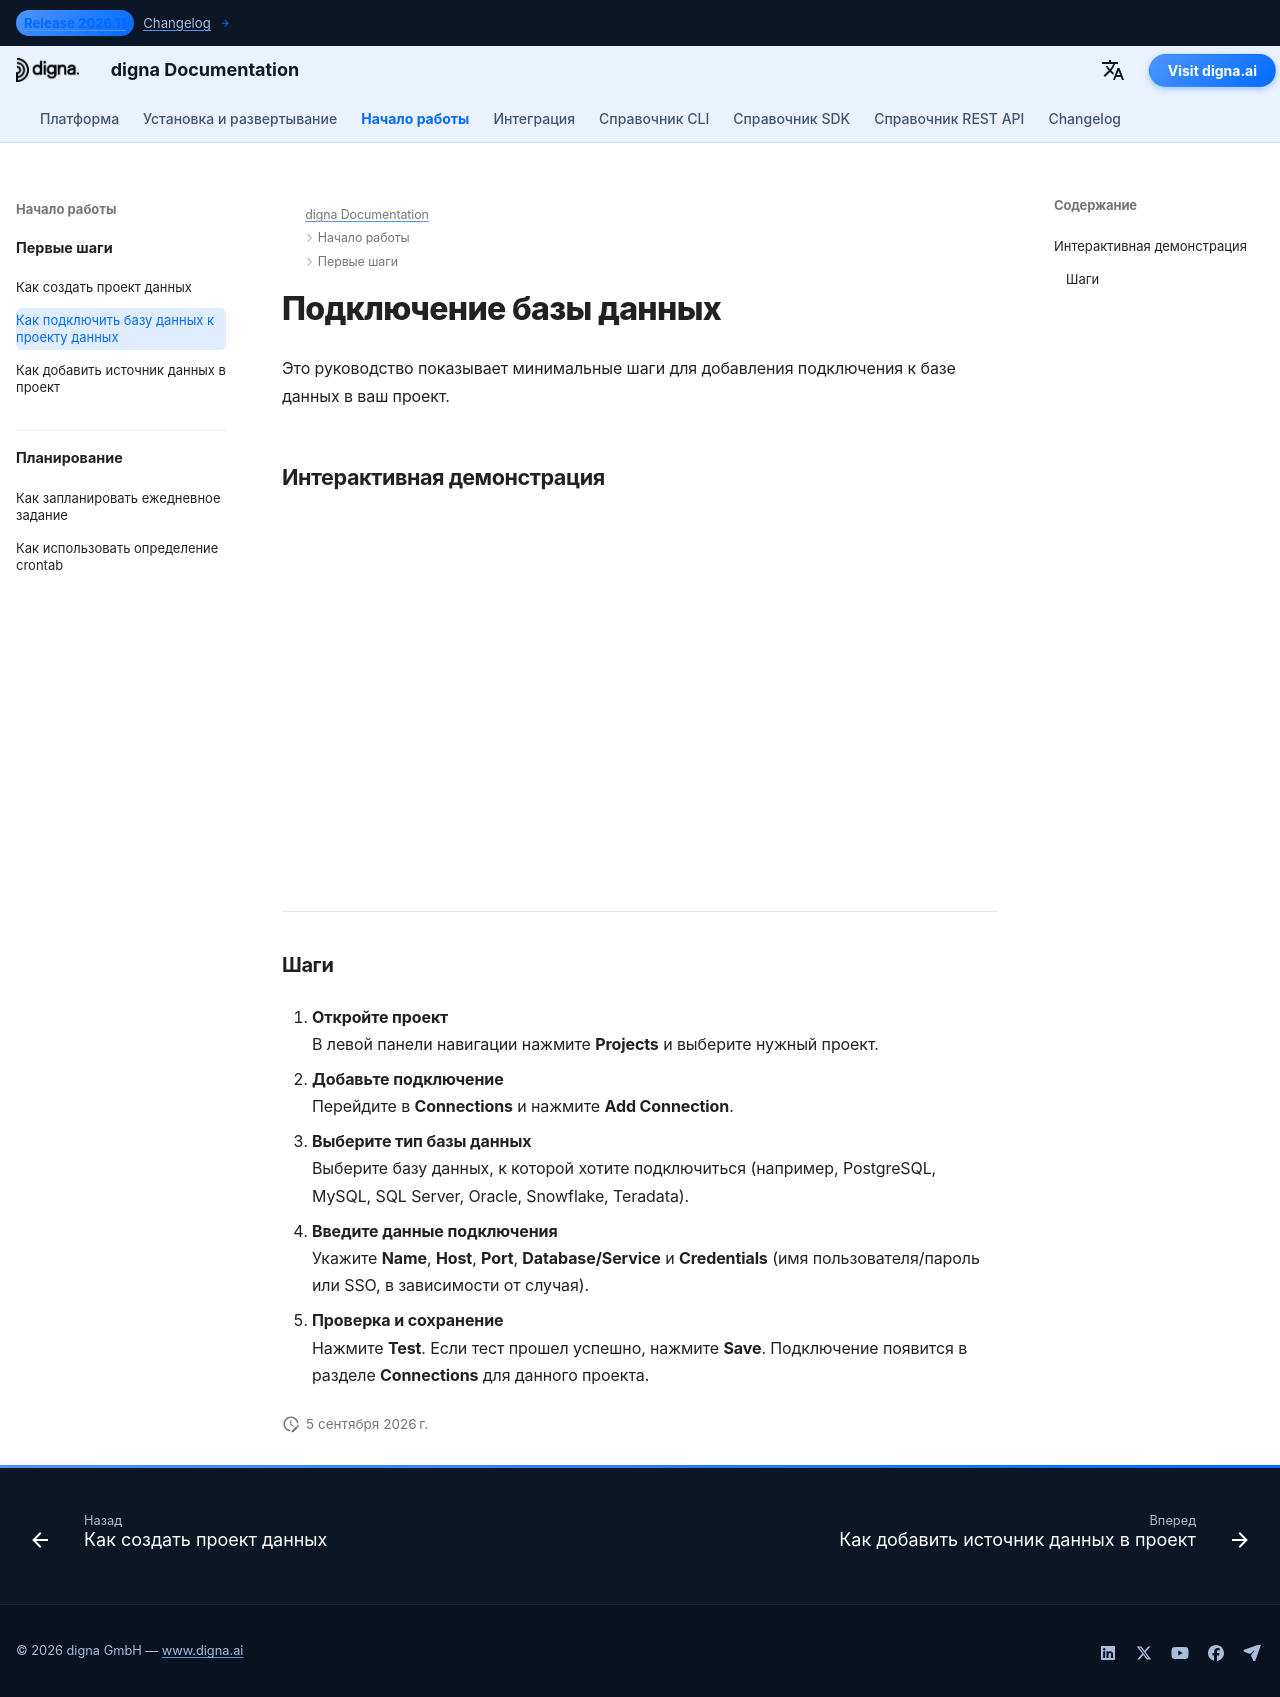

repository: dignaai/digna-docs · page: ru/getting_started/how_to_connect_database_to_data_project/index.html · generator: mkdocs

---
title: Подключение базы данных | digna Documentation
description: Пошаговое руководство по подключению базы данных к существующему проекту в digna. Узнайте, как настроить подключение, указать учетные данные и обеспечить защищенный доступ.
image: /assets/logo_square.png
---

# Подключение базы данных

Это руководство показывает минимальные шаги для добавления подключения к базе данных в ваш проект.

## Интерактивная демонстрация

<!--ARCADE EMBED START-->
<div style="position: relative; padding-bottom: calc(45.27777777777778% + 41px); height: 0; width: 100%;">
  <iframe
    src="https://demo.arcade.software/NhlhDLqeW9wC5zaLlYPa?embed&embed_mobile=tab&embed_desktop=inline&show_copy_link=true"
    title="Connect a Database to a Project"
    frameborder="0"
    loading="lazy"
    webkitallowfullscreen
    mozallowfullscreen
    allowfullscreen
    allow="clipboard-write"
    style="position: absolute; top: 0; left: 0; width: 100%; height: 100%; color-scheme: light;">
  </iframe>
</div>
<!--ARCADE EMBED END-->

---

### Шаги

1. **Откройте проект**  
   В левой панели навигации нажмите **Projects** и выберите нужный проект.

2. **Добавьте подключение**  
   Перейдите в **Connections** и нажмите **Add Connection**.

3. **Выберите тип базы данных**  
   Выберите базу данных, к которой хотите подключиться (например, PostgreSQL, MySQL, SQL Server, Oracle, Snowflake, Teradata).

4. **Введите данные подключения**  
   Укажите **Name**, **Host**, **Port**, **Database/Service** и **Credentials** (имя пользователя/пароль или SSO, в зависимости от случая).

5. **Проверка и сохранение**  
   Нажмите **Test**. Если тест прошел успешно, нажмите **Save**. Подключение появится в разделе **Connections** для данного проекта.
